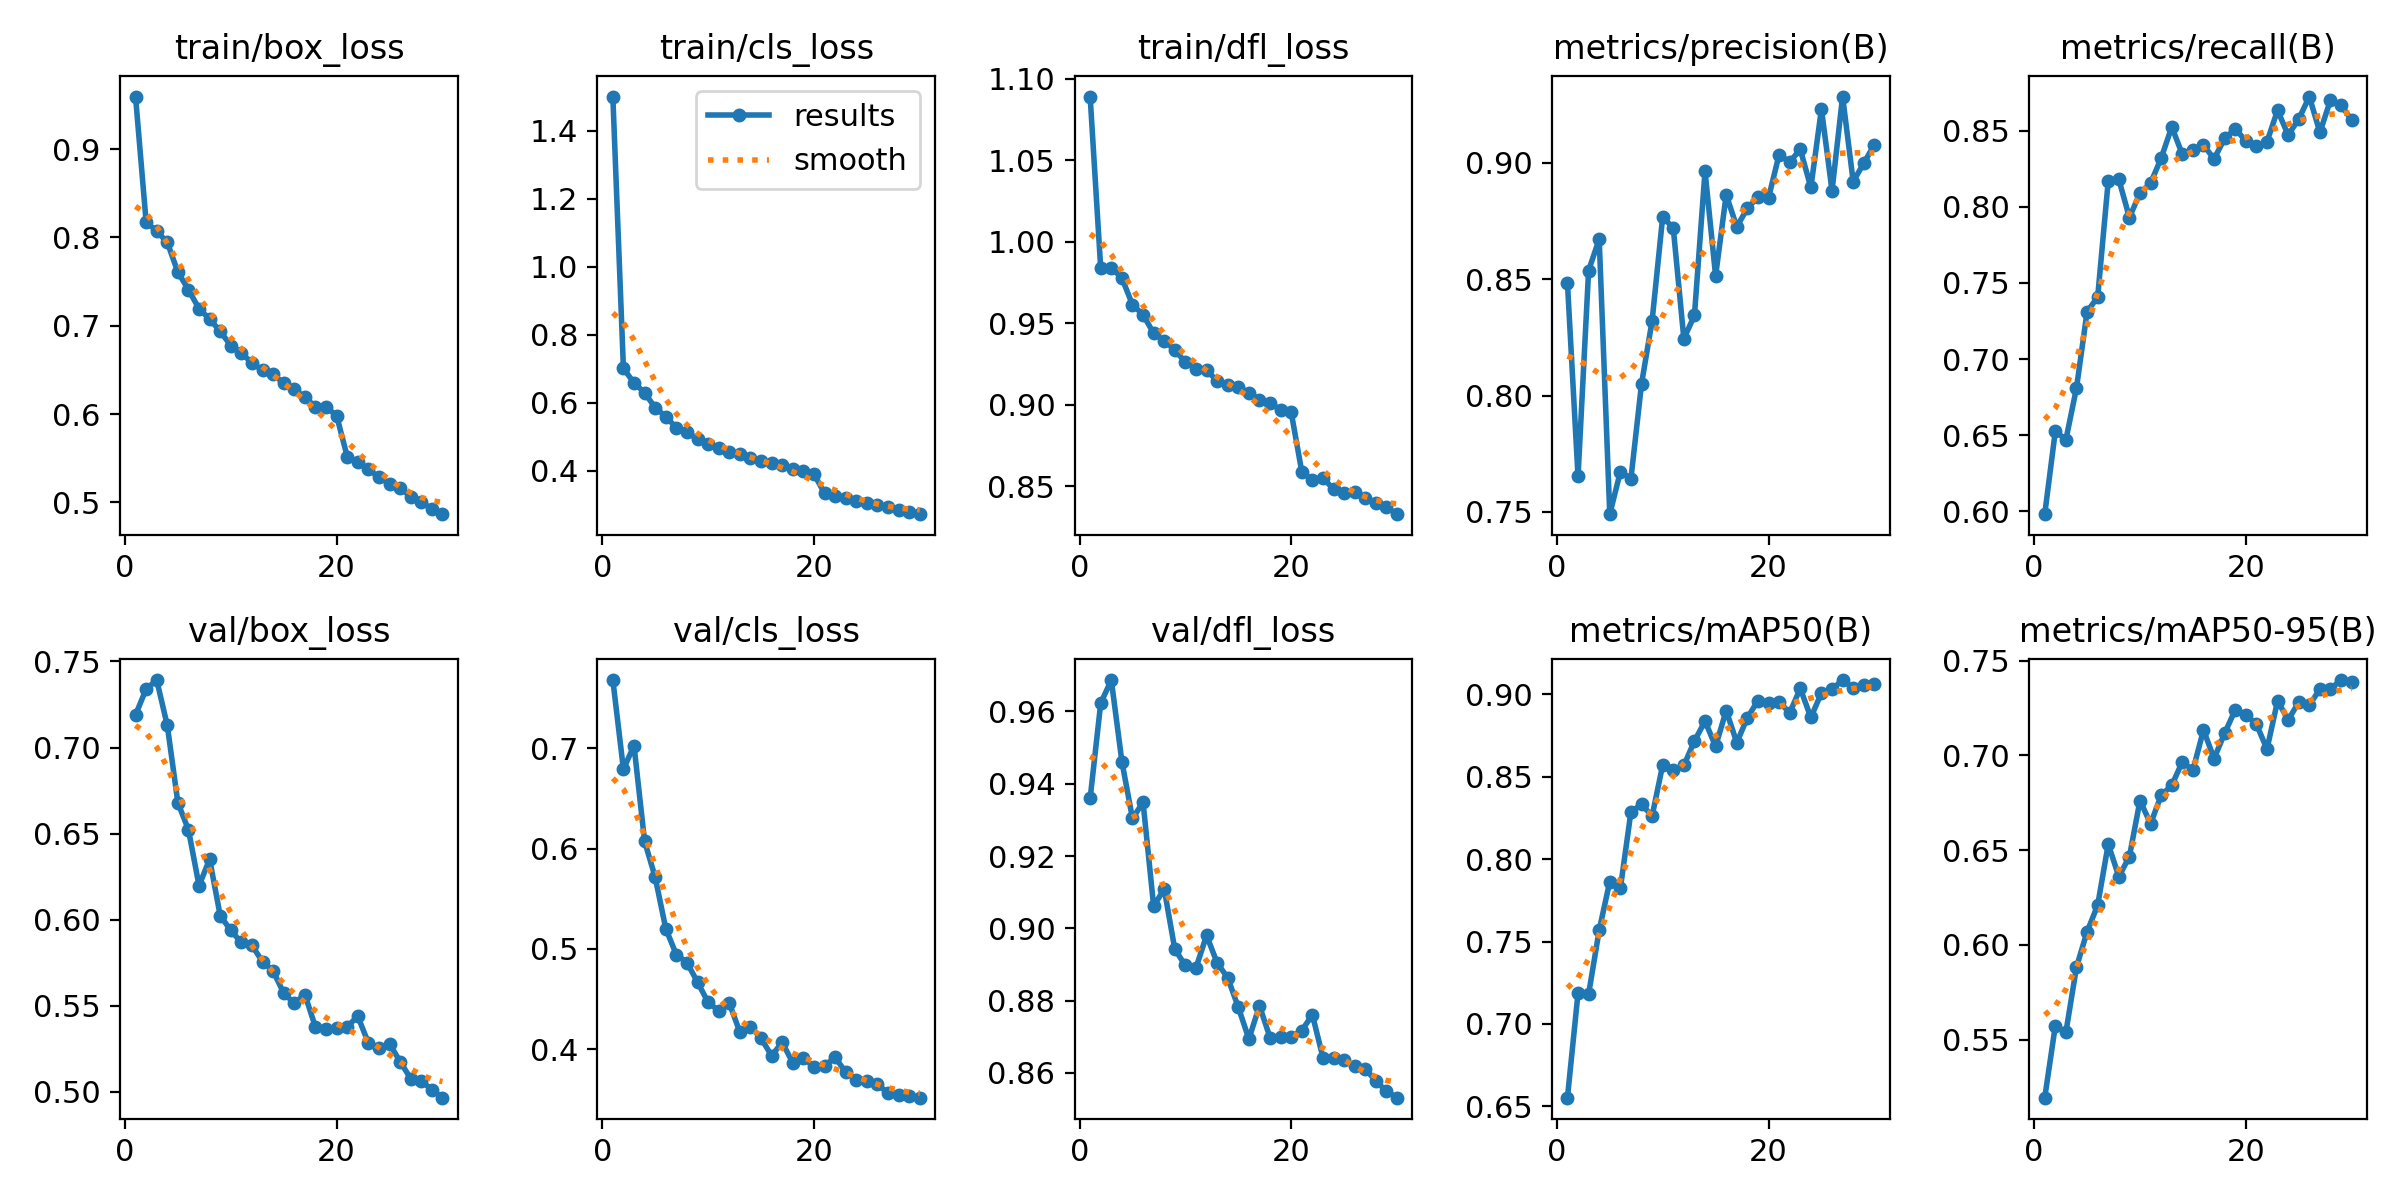

The data file committed next to this chart (first rows):
epoch, time, train/box_loss, train/cls_loss, train/dfl_loss, metrics/precision(B), metrics/recall(B), metrics/mAP50(B), metrics/mAP50-95(B), val/box_loss, val/cls_loss, val/dfl_loss, lr/pg0, lr/pg1, lr/pg2
1, 171.3, 0.9595, 1.501, 1.089, 0.8484, 0.5981, 0.6552, 0.5194, 0.719, 0.7682, 0.9359, 0.0001514, 0.0001514, 0.0001514
2, 331.4, 0.8174, 0.7009, 0.9837, 0.7652, 0.6526, 0.7187, 0.5574, 0.734, 0.6793, 0.9623, 0.000293, 0.000293, 0.000293
3, 493.9, 0.8071, 0.6582, 0.9842, 0.8537, 0.6471, 0.7181, 0.554, 0.7392, 0.7028, 0.9687, 0.0004247, 0.0004247, 0.0004247
4, 652.3, 0.7944, 0.6294, 0.9778, 0.8672, 0.681, 0.7569, 0.5883, 0.7128, 0.6073, 0.9461, 0.00041, 0.00041, 0.00041
5, 814.9, 0.7608, 0.5852, 0.9614, 0.7491, 0.7311, 0.7864, 0.607, 0.6679, 0.5715, 0.9304, 0.0003949, 0.0003949, 0.0003949
6, 975.3, 0.7408, 0.559, 0.9553, 0.7673, 0.7406, 0.7823, 0.6209, 0.6522, 0.5203, 0.9349, 0.0003799, 0.0003799, 0.0003799
7, 1137, 0.7193, 0.5263, 0.9439, 0.7643, 0.817, 0.8287, 0.6532, 0.6197, 0.4943, 0.9061, 0.0003649, 0.0003649, 0.0003649
8, 1300, 0.7076, 0.5131, 0.9394, 0.805, 0.8179, 0.8333, 0.636, 0.6351, 0.4864, 0.9109, 0.0003499, 0.0003499, 0.0003499
9, 1461, 0.6936, 0.4922, 0.9336, 0.8321, 0.7929, 0.8263, 0.6466, 0.6023, 0.4669, 0.8942, 0.0003349, 0.0003349, 0.0003349
10, 1622, 0.6775, 0.4774, 0.9262, 0.8768, 0.809, 0.8571, 0.6762, 0.5937, 0.4468, 0.8897, 0.0003199, 0.0003199, 0.0003199
11, 1785, 0.6687, 0.4675, 0.9222, 0.8719, 0.8155, 0.8539, 0.6639, 0.5867, 0.4384, 0.8891, 0.0003049, 0.0003049, 0.0003049
12, 1946, 0.6582, 0.4551, 0.9211, 0.8244, 0.8318, 0.8569, 0.6789, 0.5851, 0.4461, 0.898, 0.0002898, 0.0002898, 0.0002898
13, 2106, 0.6494, 0.448, 0.9149, 0.8344, 0.8525, 0.8717, 0.6842, 0.5755, 0.4171, 0.8904, 0.0002748, 0.0002748, 0.0002748
14, 2267, 0.6448, 0.4375, 0.9121, 0.8964, 0.8345, 0.8838, 0.6966, 0.5701, 0.4223, 0.8863, 0.0002598, 0.0002598, 0.0002598
15, 2429, 0.6352, 0.4271, 0.9107, 0.8514, 0.8375, 0.8685, 0.6921, 0.5573, 0.4111, 0.8781, 0.0002448, 0.0002448, 0.0002448
16, 2588, 0.6281, 0.4211, 0.9074, 0.8862, 0.8406, 0.8902, 0.7134, 0.5514, 0.3934, 0.8694, 0.0002298, 0.0002298, 0.0002298
17, 2751, 0.6191, 0.417, 0.9032, 0.8725, 0.8314, 0.8708, 0.6983, 0.5565, 0.4068, 0.8786, 0.0002148, 0.0002148, 0.0002148
18, 2911, 0.6082, 0.4042, 0.9012, 0.8804, 0.8449, 0.8858, 0.7117, 0.5375, 0.3864, 0.8698, 0.0001997, 0.0001997, 0.0001997
19, 3070, 0.6081, 0.4001, 0.8968, 0.8852, 0.8511, 0.8963, 0.724, 0.5363, 0.3914, 0.8698, 0.0001847, 0.0001847, 0.0001847
20, 3230, 0.5982, 0.3903, 0.8953, 0.8849, 0.8433, 0.8946, 0.7214, 0.5367, 0.382, 0.8699, 0.0001697, 0.0001697, 0.0001697
21, 3385, 0.552, 0.3336, 0.8589, 0.9034, 0.8399, 0.8956, 0.7165, 0.5378, 0.3834, 0.8717, 0.0001547, 0.0001547, 0.0001547
22, 3535, 0.546, 0.3266, 0.854, 0.9002, 0.8427, 0.8888, 0.7033, 0.5438, 0.3918, 0.8761, 0.0001397, 0.0001397, 0.0001397
23, 3686, 0.5376, 0.3202, 0.8553, 0.9058, 0.8633, 0.9036, 0.7287, 0.5283, 0.3771, 0.8642, 0.0001247, 0.0001247, 0.0001247
24, 3837, 0.5284, 0.3116, 0.8481, 0.8894, 0.8471, 0.886, 0.7187, 0.5252, 0.3697, 0.864, 0.0001097, 0.0001097, 0.0001097
25, 3988, 0.5212, 0.3062, 0.8457, 0.9231, 0.8575, 0.9009, 0.728, 0.5279, 0.3681, 0.8635, 9.464e-05, 9.464e-05, 9.464e-05
26, 4139, 0.5167, 0.2991, 0.8465, 0.888, 0.8724, 0.9031, 0.7265, 0.5175, 0.3652, 0.8618, 7.9625e-05, 7.9625e-05, 7.9625e-05
27, 4289, 0.5063, 0.2917, 0.8428, 0.9284, 0.8488, 0.9087, 0.7349, 0.5076, 0.356, 0.8611, 6.461e-05, 6.461e-05, 6.461e-05
28, 4442, 0.5005, 0.2843, 0.8396, 0.8919, 0.8701, 0.9039, 0.7351, 0.5062, 0.3541, 0.8577, 4.9595e-05, 4.9595e-05, 4.9595e-05
29, 4596, 0.4926, 0.2784, 0.8372, 0.8998, 0.8669, 0.9057, 0.7397, 0.5011, 0.3531, 0.8549, 3.458e-05, 3.458e-05, 3.458e-05
30, 4752, 0.4867, 0.2719, 0.8329, 0.9078, 0.8568, 0.9064, 0.7389, 0.4965, 0.3516, 0.8531, 1.9565e-05, 1.9565e-05, 1.9565e-05
